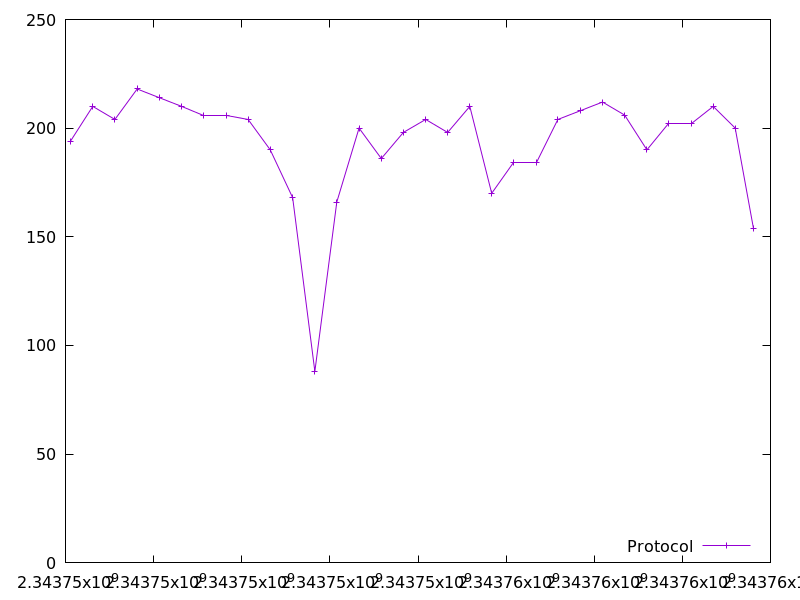

Source data for this figure (header and first rows):
2343746113.811499, 194.0
2343746619, 210.0
2343747121, 204.0
2343747626, 218.0
2343748129, 214.0
2343748635, 210.0
2343749137, 206.0
2343749643, 206.0
2343750144, 204.0
2343750647, 190.0
2343751156, 168.0
2343751660, 88.0
2343752158, 166.0
2343752662, 200.0
2343753167, 186.0
2343753669, 198.0
2343754174, 204.0
2343754673, 198.0
2343755177, 210.0
2343755673, 170.0
2343756179, 184.0
2343756681, 184.0
2343757174, 204.0
2343757683, 208.0
2343758188, 212.0
2343758691, 206.0
2343759196, 190.0
2343759696, 202.0
2343760198, 202.0
2343760700, 210.0
2343761200, 200.0
2343761613, 154.0
